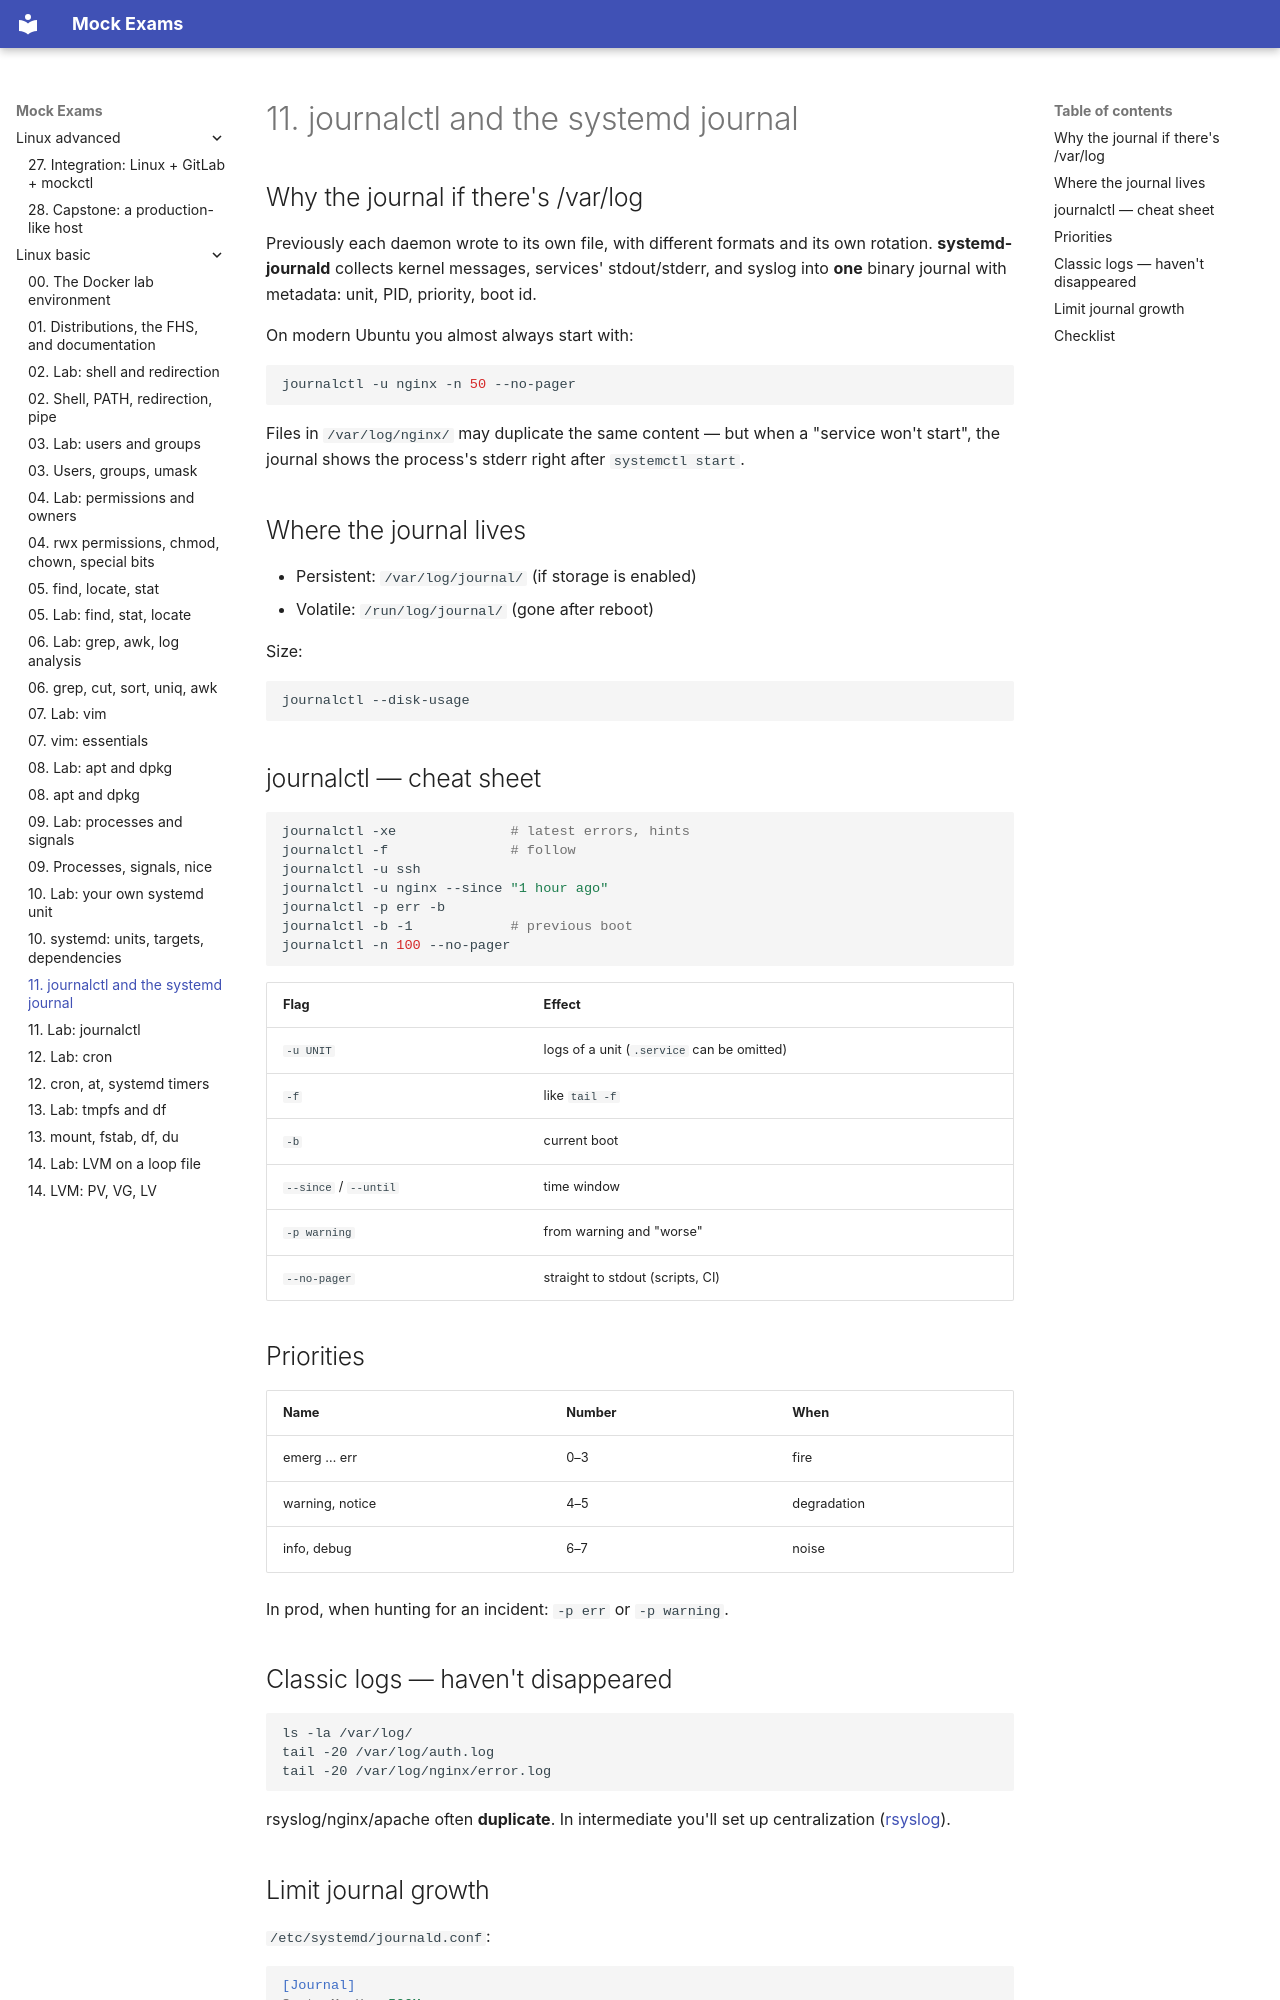

repository: FedorArbuzov/mock-exams · page: linux-basic/11-journald/index.html · generator: mkdocs

# 11. journalctl and the systemd journal

## Why the journal if there's /var/log

Previously each daemon wrote to its own file, with different formats and its own rotation. **systemd-journald** collects kernel messages, services' stdout/stderr, and syslog into **one** binary journal with metadata: unit, PID, priority, boot id.

On modern Ubuntu you almost always start with:

```bash
journalctl -u nginx -n 50 --no-pager
```

Files in `/var/log/nginx/` may duplicate the same content — but when a "service won't start", the journal shows the process's stderr right after `systemctl start`.

## Where the journal lives

- Persistent: `/var/log/journal/` (if storage is enabled)
- Volatile: `/run/log/journal/` (gone after reboot)

Size:

```bash
journalctl --disk-usage
```

## journalctl — cheat sheet

```bash
journalctl -xe              # latest errors, hints
journalctl -f               # follow
journalctl -u ssh
journalctl -u nginx --since "1 hour ago"
journalctl -p err -b
journalctl -b -1            # previous boot
journalctl -n 100 --no-pager
```

| Flag | Effect |
|------|--------|
| `-u UNIT` | logs of a unit (`.service` can be omitted) |
| `-f` | like `tail -f` |
| `-b` | current boot |
| `--since` / `--until` | time window |
| `-p warning` | from warning and "worse" |
| `--no-pager` | straight to stdout (scripts, CI) |

## Priorities

| Name | Number | When |
|-----|-------|--------|
| emerg … err | 0–3 | fire |
| warning, notice | 4–5 | degradation |
| info, debug | 6–7 | noise |

In prod, when hunting for an incident: `-p err` or `-p warning`.

## Classic logs — haven't disappeared

```bash
ls -la /var/log/
tail -20 /var/log/auth.log
tail -20 /var/log/nginx/error.log
```

rsyslog/nginx/apache often **duplicate**. In intermediate you'll set up centralization ([rsyslog](../linux-intermediate/21-rsyslog.md)).
